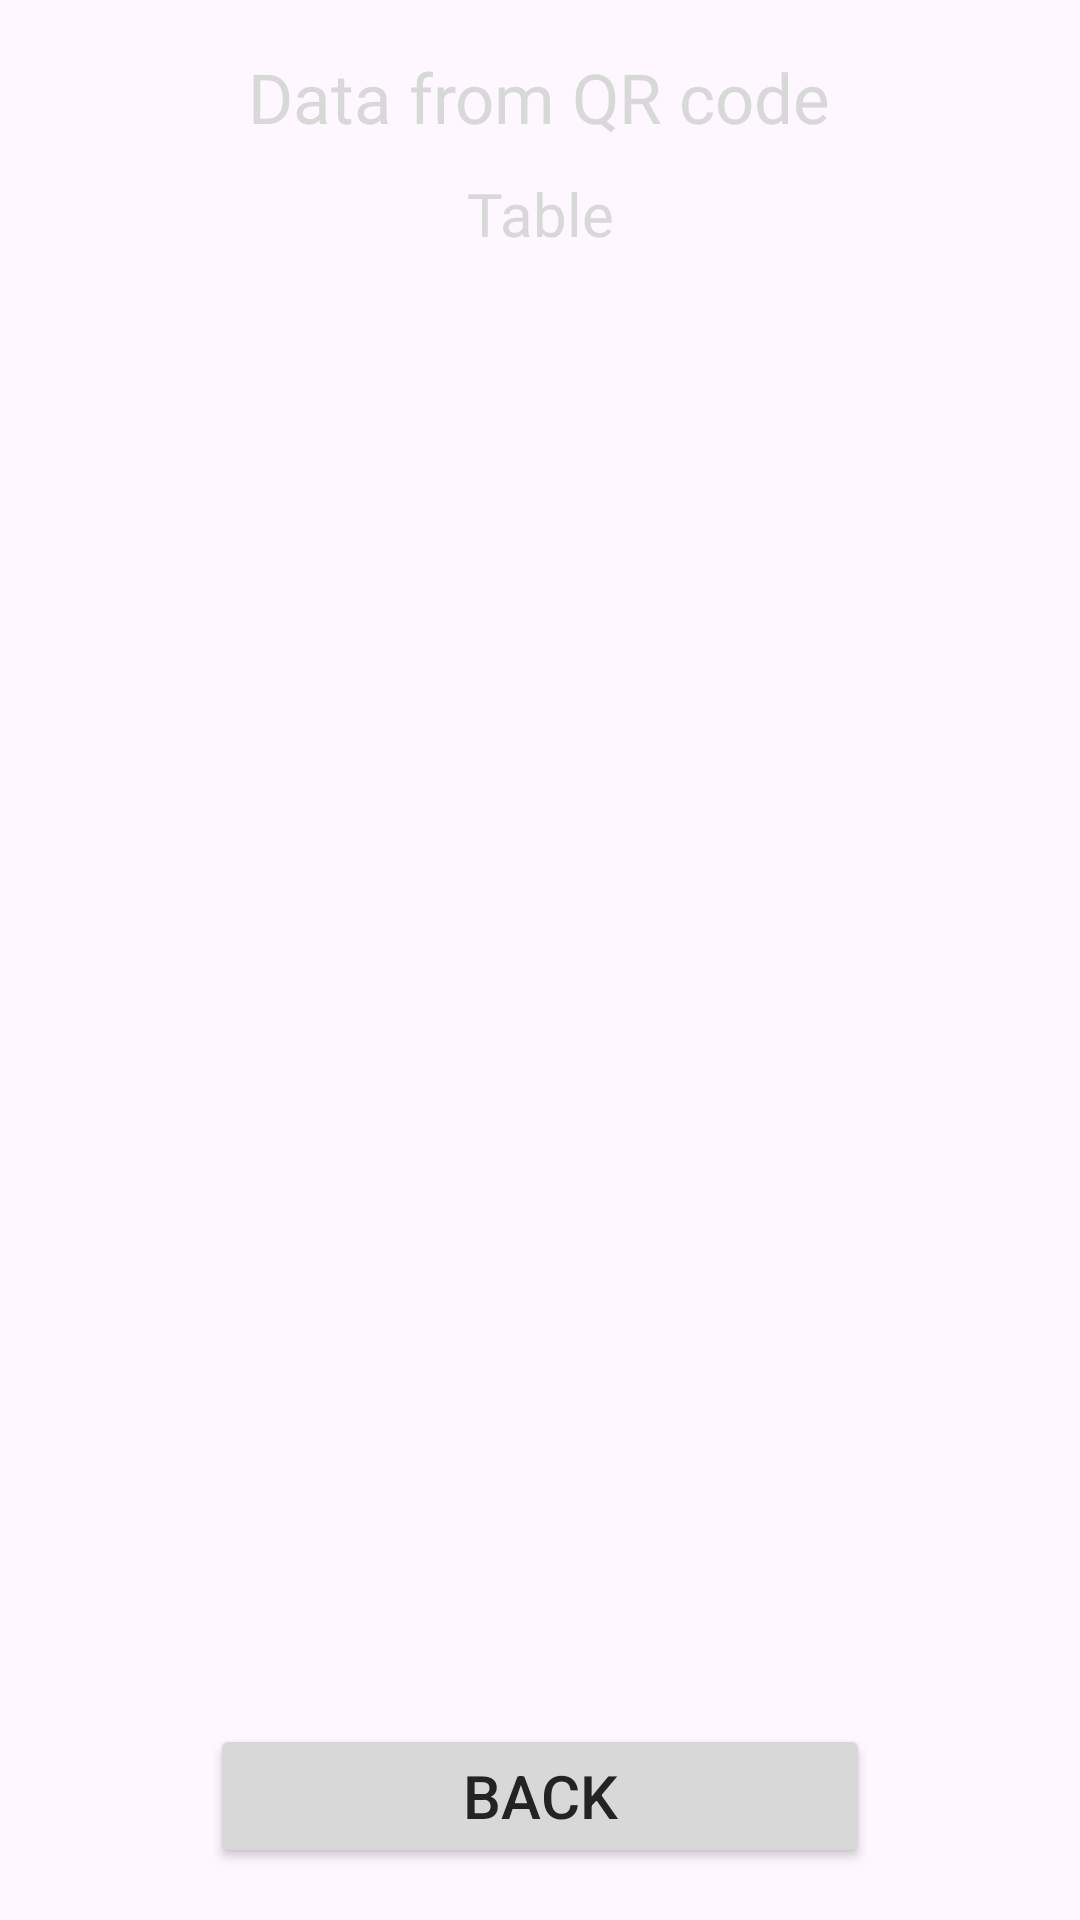

Here is an Android app screen rendered from its layout file. Give the layout XML and the strings, colors and styles it references.
<!-- AndroidManifest.xml: application theme Theme.OBD_app2 -->
<!-- res/layout/fragment_main_page_scan_data.xml -->
<?xml version="1.0" encoding="utf-8"?>
<RelativeLayout xmlns:android="http://schemas.android.com/apk/res/android"
    xmlns:tools="http://schemas.android.com/tools"
    android:layout_width="match_parent"
    android:layout_height="match_parent"
    xmlns:app="http://schemas.android.com/apk/res-auto"
    tools:context=".Main_page_scan_data"
    android:gravity="center">

    <LinearLayout
        android:layout_width="match_parent"
        android:layout_height="wrap_content"
        android:orientation="vertical"
        android:paddingLeft="30dp"
        android:paddingRight="30dp">

        <TextView
            android:id="@+id/main_page_scan_data_label"
            android:layout_width="wrap_content"
            android:layout_height="wrap_content"
            android:layout_gravity="center"
            android:fontFamily="@font/inter_bold"
            android:text="@string/main_page_scan_data_str_label"
            android:textColor="@color/gray"
            android:textSize="23sp" />
        <TextView
            android:id="@+id/main_page_scan_data_table_label"
            android:layout_width="match_parent"
            android:layout_height="wrap_content"
            android:layout_gravity="center"
            android:layout_marginTop="10dp"
            android:fontFamily="@font/inter_bold"
            android:textAlignment="center"
            android:text="Table"
            android:textColor="@color/gray"
            android:textSize="20sp" />

        <ListView
            android:id="@+id/main_page_scan_data_list"
            android:layout_width="match_parent"
            android:layout_height="450dp"
            android:layout_marginTop="20dp">

        </ListView>

        <Button
            android:id="@+id/main_page_scan_data_back_button"
            app:rippleColor="@color/gray_on_gray"
            android:layout_width="match_parent"
            android:layout_height="wrap_content"
            android:layout_marginLeft="40dp"
            android:layout_marginTop="20dp"
            android:layout_marginRight="40dp"
            android:backgroundTint="@color/gray"
            android:text="@string/main_page_back_button"
            android:textColor="@color/almostblack"
            android:textSize="20sp" />
    </LinearLayout>

</RelativeLayout>
<!-- resources referenced by this layout -->
<resources>
  <color name="almostblack">#FF232323</color>
  <color name="gray">#FFD8D8D8</color>
  <color name="gray_on_gray">#949494</color>
  <string name="main_page_back_button">Back</string>
  <string name="main_page_scan_data_str_label">Data from QR code</string>
  <style name="Theme.OBD_app2" parent="Base.Theme.OBD_app2" />
  <style name="Base.Theme.OBD_app2" parent="Theme.Material3.DayNight.NoActionBar">
          
          
      </style>
</resources>
